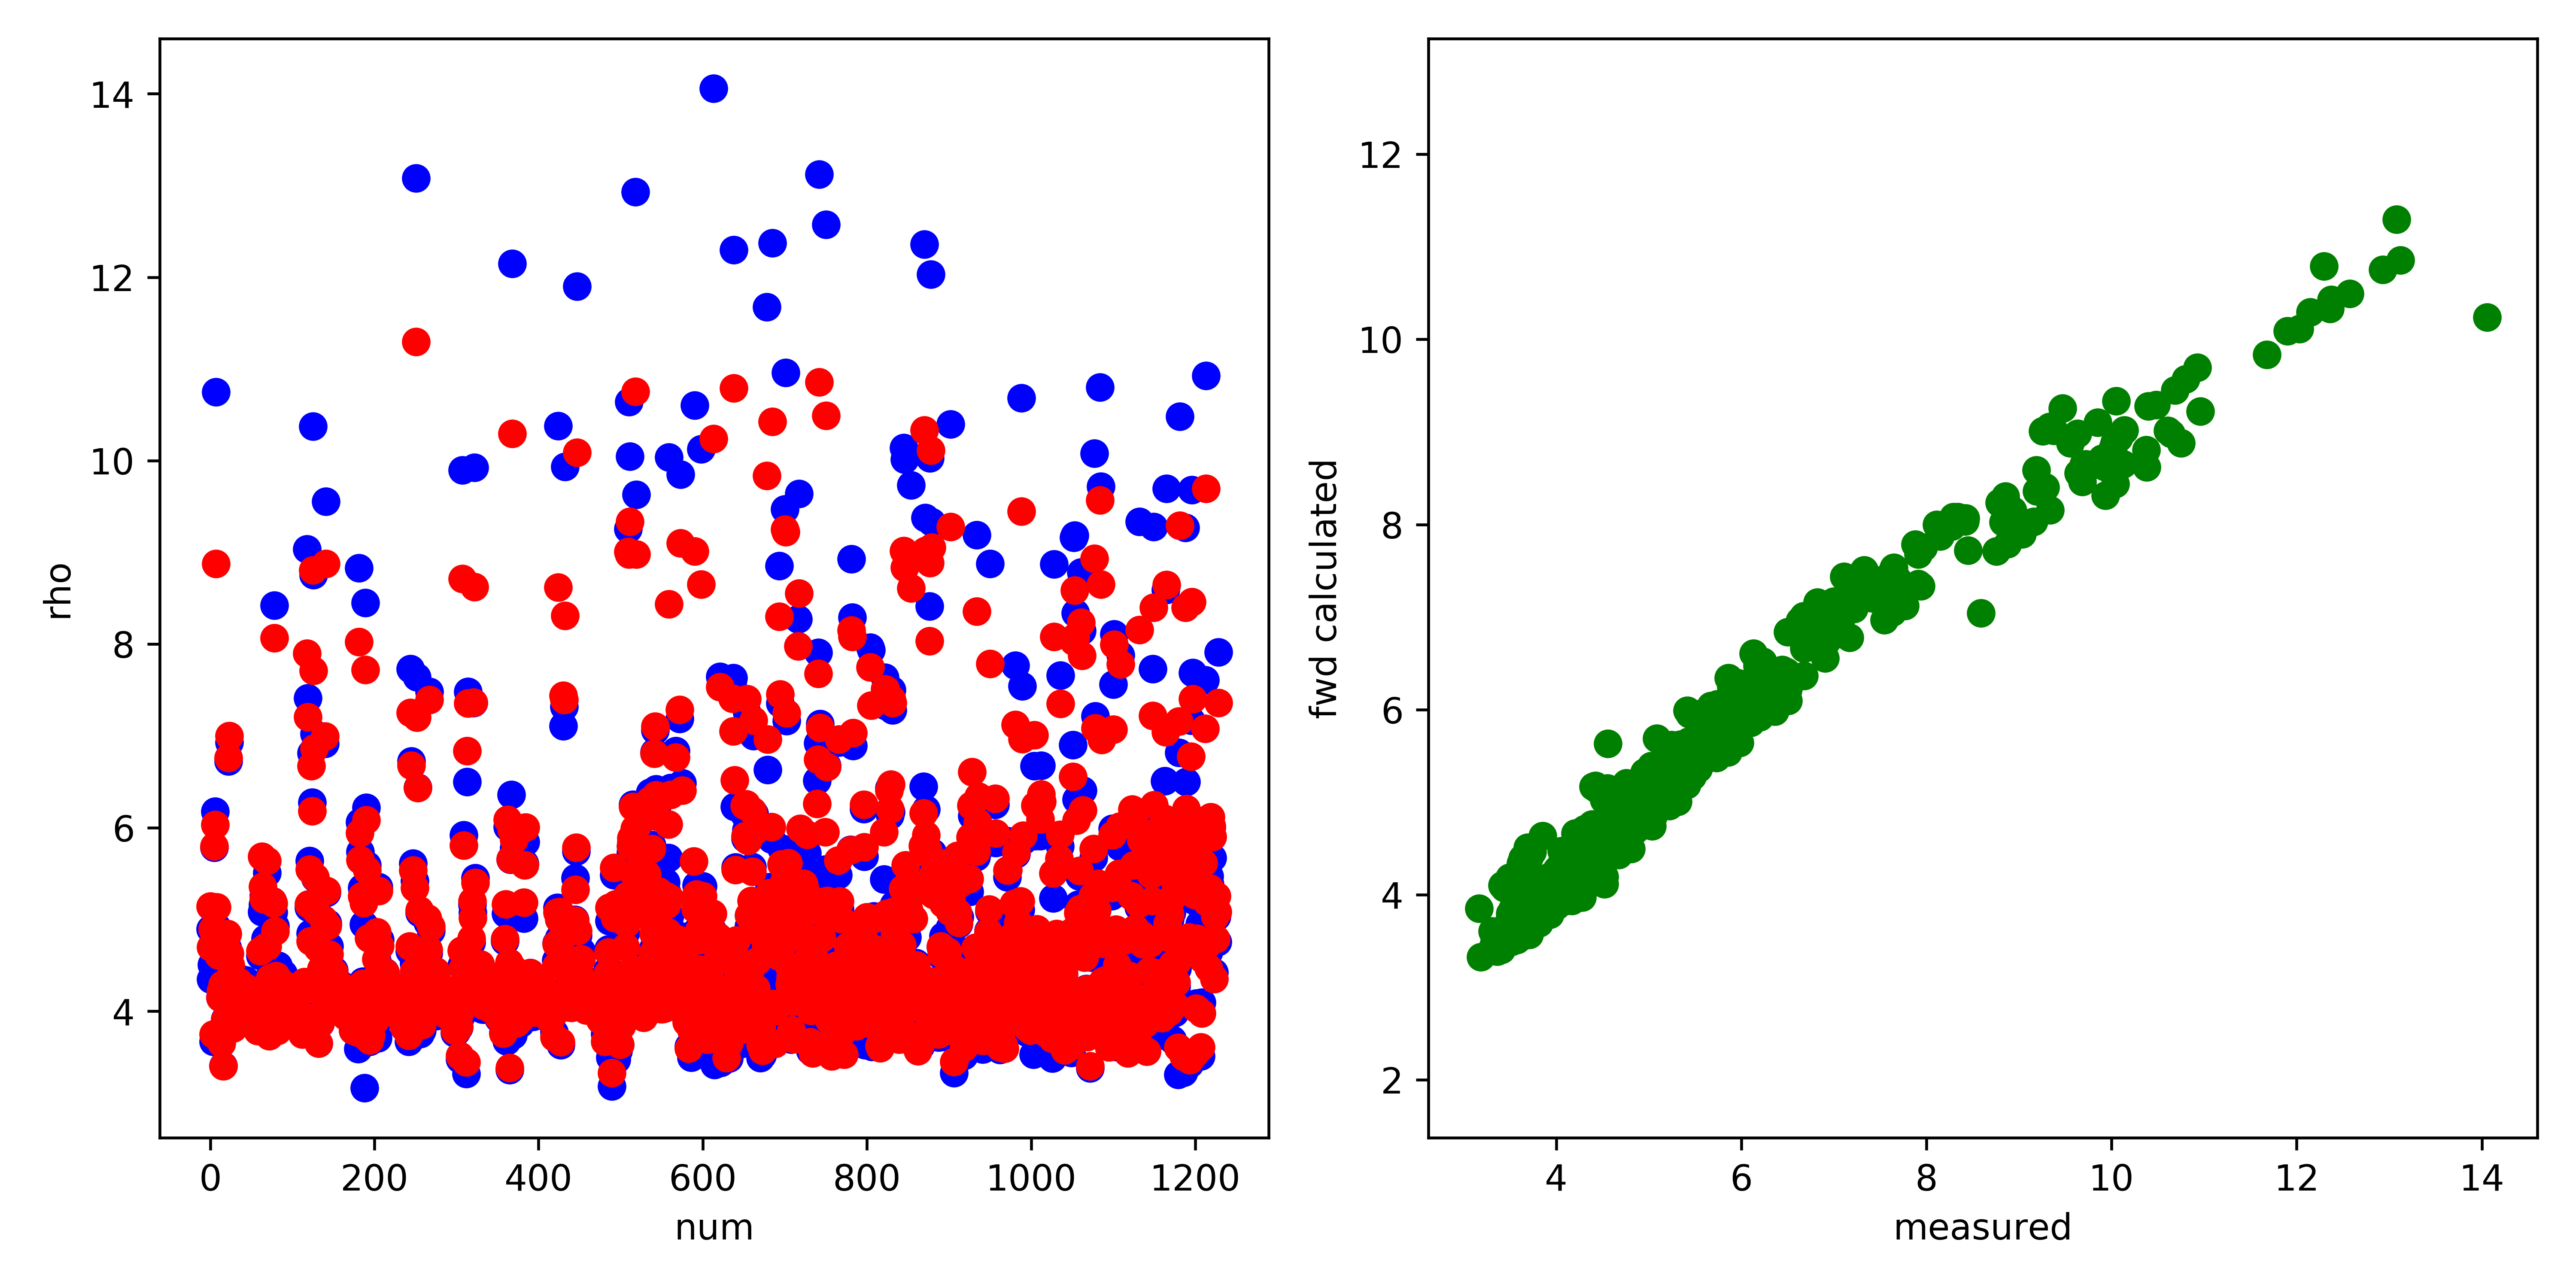

The table this chart was drawn from, first rows:
, fwd, measured, misfit, abs_misfit, percent_misfit
0, 5.142, 4.894, 0.2481, 0.2481, 0.05069
1, 4.698, 4.346, 0.3518, 0.3518, 0.08095
2, 4.703, 4.508, 0.1949, 0.1949, 0.04324
3, 4.894, 4.89, 0.003993, 0.003993, 0.0008166
4, 3.75, 3.67, 0.08044, 0.08044, 0.02192
5, 5.798, 5.783, 0.01524, 0.01524, 0.002635
6, 6.033, 6.178, -0.1448, 0.1448, 0.02343
7, 8.877, 10.75, -1.871, 1.871, 0.174
8, 5.134, 4.92, 0.2142, 0.2142, 0.04353
9, 4.727, 4.401, 0.3255, 0.3255, 0.07396
10, 4.61, 4.416, 0.1936, 0.1936, 0.04384
11, 4.646, 4.599, 0.04674, 0.04674, 0.01016
12, 4.147, 4.15, -0.00269, 0.00269, 0.0006481
13, 4.217, 4.269, -0.05161, 0.05161, 0.01209
14, 3.651, 3.705, -0.05395, 0.05395, 0.01456
15, 4.291, 4.377, -0.08662, 0.08662, 0.01979
16, 3.404, 3.407, -0.002736, 0.002736, 0.000803
17, 4.159, 4.154, 0.004345, 0.004345, 0.001046
18, 3.902, 3.91, -0.007531, 0.007531, 0.001926
19, 4.709, 4.633, 0.07633, 0.07633, 0.01648
20, 4.628, 4.649, -0.02106, 0.02106, 0.00453
21, 4.844, 4.688, 0.156, 0.156, 0.03329
22, 6.76, 6.723, 0.0374, 0.0374, 0.005564
23, 6.999, 6.929, 0.07081, 0.07081, 0.01022
24, 4.626, 4.493, 0.1335, 0.1335, 0.02971
25, 4.504, 4.466, 0.03737, 0.03737, 0.008367
26, 4.222, 4.211, 0.01129, 0.01129, 0.002681
27, 4.193, 4.224, -0.03145, 0.03145, 0.007445
28, 3.813, 3.84, -0.02717, 0.02717, 0.007074
29, 4.289, 4.356, -0.06717, 0.06717, 0.01542
30, 3.909, 3.926, -0.01647, 0.01647, 0.004196
31, 4.099, 4.081, 0.0182, 0.0182, 0.004459
32, 4.01, 4.017, -0.007183, 0.007183, 0.001788
33, 4.082, 4.083, -0.001148, 0.001148, 0.0002812
34, 4.06, 4.071, -0.011, 0.011, 0.002703
35, 4.319, 4.361, -0.04174, 0.04174, 0.009571
36, 3.998, 4.07, -0.07246, 0.07246, 0.0178
37, 4.257, 4.274, -0.01697, 0.01697, 0.00397
38, 4.045, 4.065, -0.01981, 0.01981, 0.004873
39, 4.042, 4.051, -0.008567, 0.008567, 0.002115
40, 4.131, 4.149, -0.01801, 0.01801, 0.004342
41, 3.988, 4.064, -0.07578, 0.07578, 0.01865
42, 4.08, 4.19, -0.1108, 0.1108, 0.02643
43, 4.258, 4.337, -0.079, 0.079, 0.01822
44, 4.152, 4.169, -0.01683, 0.01683, 0.004037
45, 4.206, 4.257, -0.05055, 0.05055, 0.01188
46, 3.982, 4.058, -0.07618, 0.07618, 0.01877
47, 4.155, 4.235, -0.08037, 0.08037, 0.01898
48, 4.151, 4.213, -0.0611, 0.0611, 0.0145
49, 3.906, 3.994, -0.0878, 0.0878, 0.02199
50, 4.008, 4.104, -0.0961, 0.0961, 0.02342
51, 4.167, 4.274, -0.1068, 0.1068, 0.02498
52, 3.913, 3.995, -0.08205, 0.08205, 0.02054
53, 4.005, 4.073, -0.06763, 0.06763, 0.0166
54, 3.948, 4.02, -0.07206, 0.07206, 0.01792
55, 3.985, 4.067, -0.08216, 0.08216, 0.0202
56, 3.927, 4.026, -0.09933, 0.09933, 0.02467
57, 3.981, 4.082, -0.1006, 0.1006, 0.02465
58, 3.788, 3.875, -0.08669, 0.08669, 0.02237
59, 4.043, 4.117, -0.0737, 0.0737, 0.0179
... 1,169 more rows
